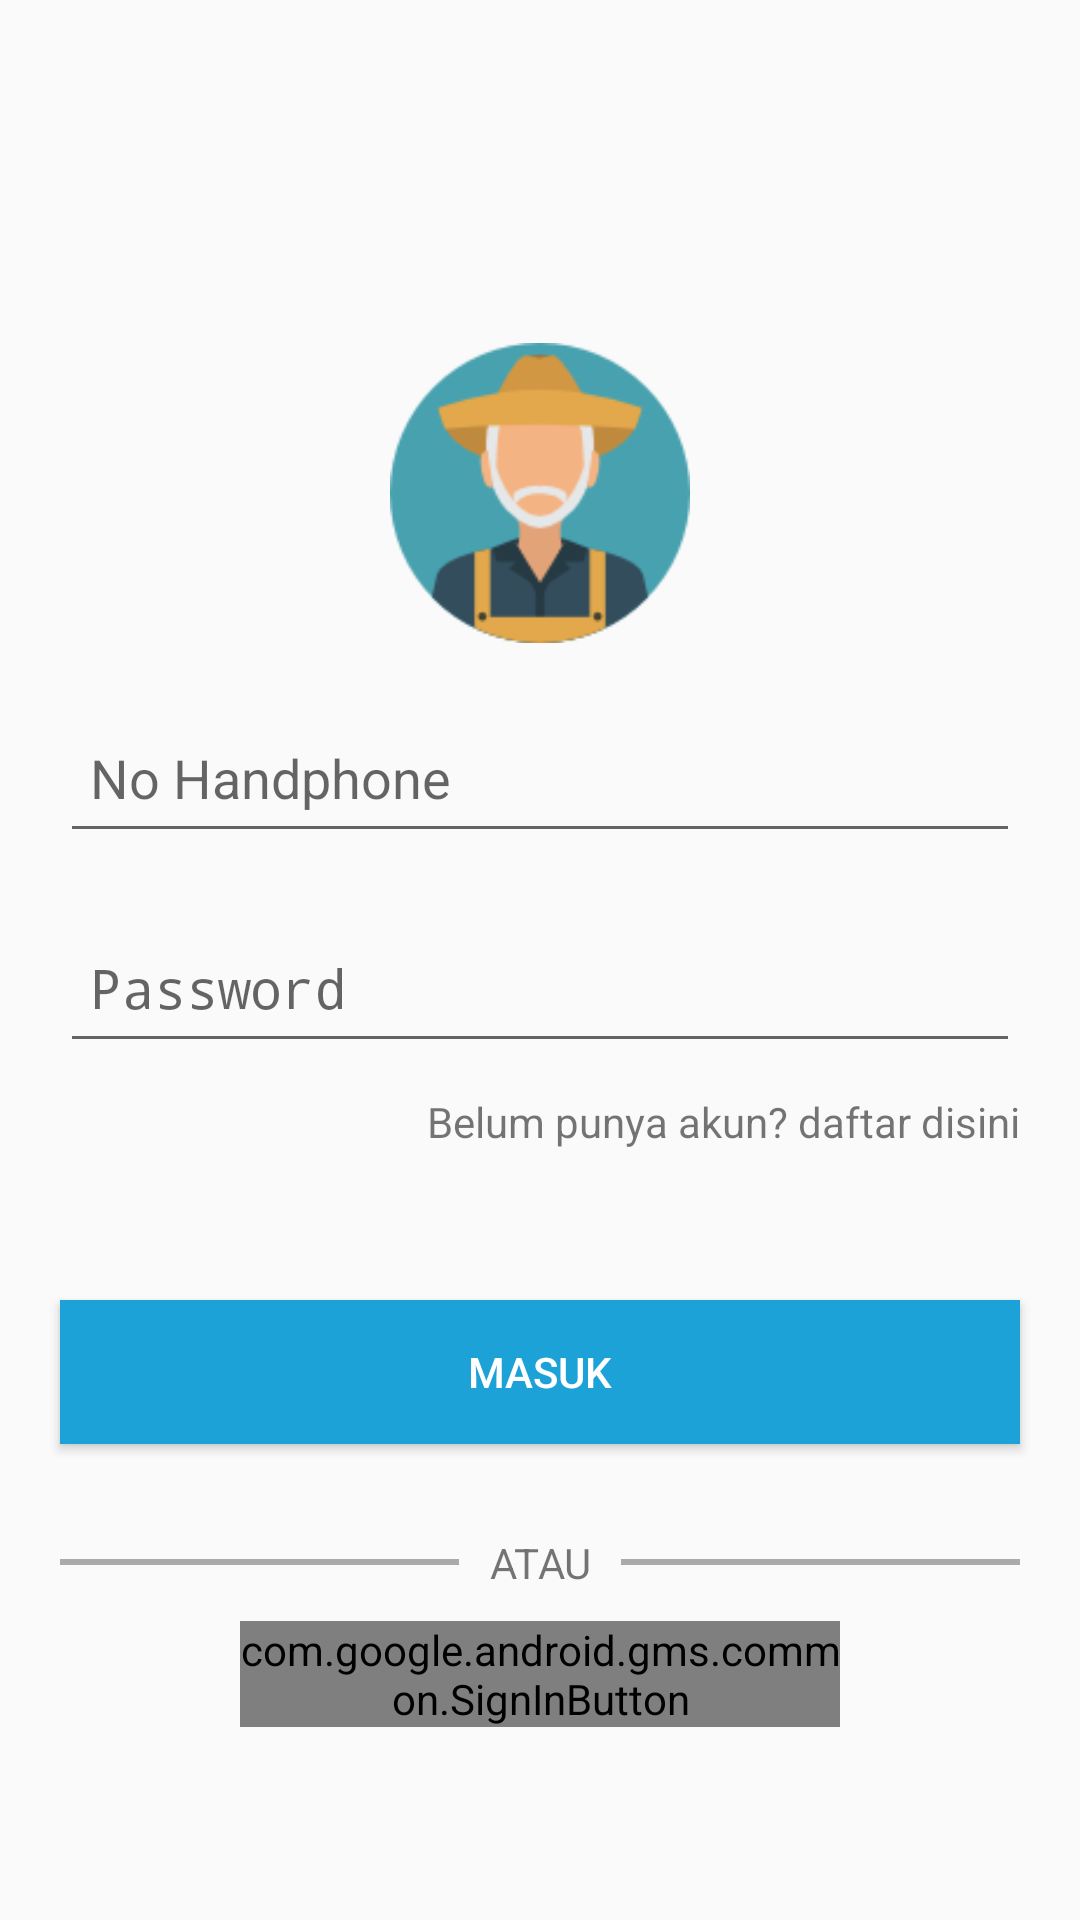

Here is an Android app screen rendered from its layout file. Give the layout XML and the strings, colors and styles it references.
<!-- AndroidManifest.xml: application theme AppTheme -->
<!-- res/layout/activity_login.xml -->
<?xml version="1.0" encoding="utf-8"?>
<RelativeLayout
    xmlns:android="http://schemas.android.com/apk/res/android"
    xmlns:app="http://schemas.android.com/apk/res-auto"
    xmlns:tools="http://schemas.android.com/tools"
    android:layout_width="match_parent"
    android:layout_height="match_parent"
    tools:context=".MainActivity"
    android:orientation="vertical"
    android:layout_centerInParent="true"
    android:layout_gravity="center"
    android:gravity="center">


    <ImageView
        android:layout_width="150dp"
        android:layout_height="100dp"
        android:src="@drawable/user"
        android:layout_centerHorizontal="true"
        android:layout_marginTop="50dp" />

    <LinearLayout
        android:layout_width="match_parent"
        android:layout_height="wrap_content"
        android:orientation="vertical"
        android:layout_marginTop="20dp">

    <EditText
        android:id="@+id/et_nohp"
        android:layout_width="match_parent"
        android:layout_height="50dp"
        android:layout_marginLeft="20dp"
        android:layout_marginRight="20dp"
        android:layout_marginTop="150dp"
        android:inputType="number"
        android:hint="No Handphone"
        android:padding="10dp"/>

    <EditText
        android:id="@+id/et_password"
        android:layout_width="match_parent"
        android:layout_height="50dp"
        android:layout_marginLeft="20dp"
        android:layout_marginRight="20dp"
        android:layout_marginTop="20dp"
        android:layout_marginBottom="10dp"
        android:inputType="textPassword"
        android:hint="Password"
        android:padding="10dp"/>

        <TextView
            android:id="@+id/tv_regist"
            android:layout_width="wrap_content"
            android:layout_height="wrap_content"
            android:text="Belum punya akun? daftar disini"
            android:layout_gravity="right"
            android:layout_marginRight="20dp"/>

        <Button
            android:id="@+id/btn_login"
            android:layout_width="match_parent"
            android:layout_height="wrap_content"
            android:text="MASUK"
            android:layout_marginLeft="20dp"
            android:layout_marginRight="20dp"
            android:layout_marginTop="50dp"
            android:layout_marginBottom="20dp"
            android:background="@color/colorPrimary"
            android:textColor="@color/white"/>

        <LinearLayout
            android:layout_width="wrap_content"
            android:layout_height="wrap_content"
            android:orientation="horizontal"
            android:layout_marginLeft="20dp"
            android:layout_marginRight="20dp">

            <View
                android:layout_width="0dp"
                android:layout_height="2dp"
                android:layout_weight="1"
                android:background="@android:color/darker_gray"
                android:layout_gravity="center"/>
            
            <TextView
                android:layout_width="wrap_content"
                android:layout_height="wrap_content"
                android:gravity="center"
                android:text="ATAU"
                android:layout_margin="10dp"/>

            <View
                android:layout_width="0dp"
                android:layout_height="2dp"
                android:layout_weight="1"
                android:background="@android:color/darker_gray"
                android:layout_gravity="center"/>

        </LinearLayout>

        <com.google.android.gms.common.SignInButton
            android:id="@+id/btn_google"
            android:layout_width="200dp"
            android:layout_height="wrap_content"
            android:layout_marginLeft="20dp"
            android:layout_marginRight="20dp"
            android:layout_gravity="center"/>

    </LinearLayout>

]
</RelativeLayout>
<!-- resources referenced by this layout -->
<resources>
  <color name="colorPrimary">#1DA2D8</color>
  <color name="white">#FFFFFF</color>
  <!-- drawable user: png bitmap (drawable, 5755 bytes) -->
  <style name="AppTheme" parent="Theme.AppCompat.Light.DarkActionBar">
          
          <item name="colorPrimary">@color/colorPrimary</item>
          <item name="colorPrimaryDark">@color/colorPrimaryDark</item>
          <item name="colorAccent">@color/colorAccent</item>
      </style>
  <color name="colorPrimaryDark">#1DA2D8</color>
  <color name="colorAccent">#7fcdff</color>
</resources>
